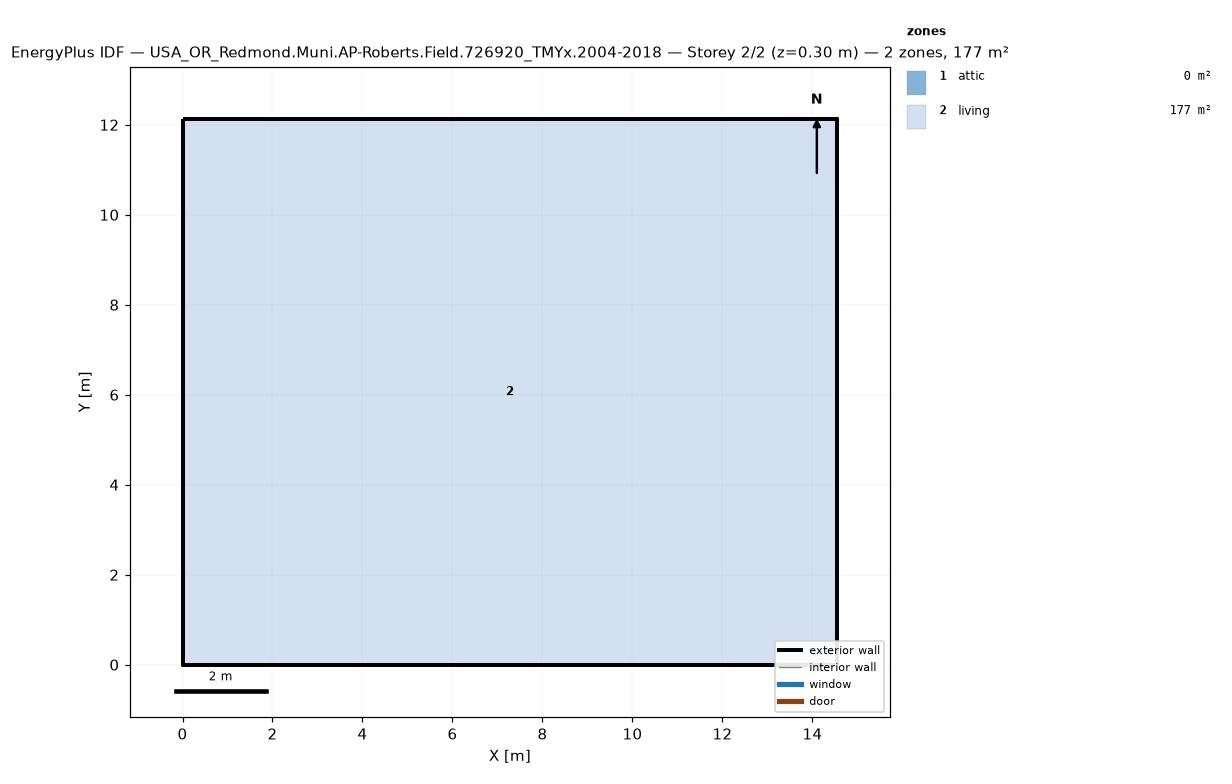
=== STOREY PLAN SPEC (per zone: floor XY polygon, exterior-wall plan segments, windows/doors) ===
zone 1: attic  (0.0 m²)
  exterior wall: (14.55, 0.00) – (14.55, 12.13) – (14.55, 6.06)  [18.2 m]
  exterior wall: (0.00, 12.13) – (0.00, 0.00) – (0.00, 6.06)  [18.2 m]
zone 2: living  (176.5 m²)
  floor: (0.00, 0.00) (0.00, 12.13) (14.55, 12.13) (14.55, 0.00)
  exterior wall: (0.00, 0.00) – (14.55, 0.00)  [14.6 m]
  exterior wall: (14.55, 0.00) – (14.55, 12.13)  [12.1 m]
  exterior wall: (14.55, 12.13) – (0.00, 12.13)  [14.6 m]
  exterior wall: (0.00, 12.13) – (0.00, 0.00)  [12.1 m]

=== DERIVED (storey summary) ===
Building: USA_OR_Redmond.Muni.AP-Roberts.Field.726920_TMYx.2004-2018
Storey: 2 of 2  (floor level z = 0.30 m)
Storey gross floor area: 176.5 m²
Zones on this storey: 2
  - attic: floor 0.0 m²; exterior wall 36.4 m (24.5 m²); WWR 0.0%
  - living: floor 176.5 m²; exterior wall 53.4 m (146.4 m²); WWR 0.0%
Zone adjacency: (none detected)